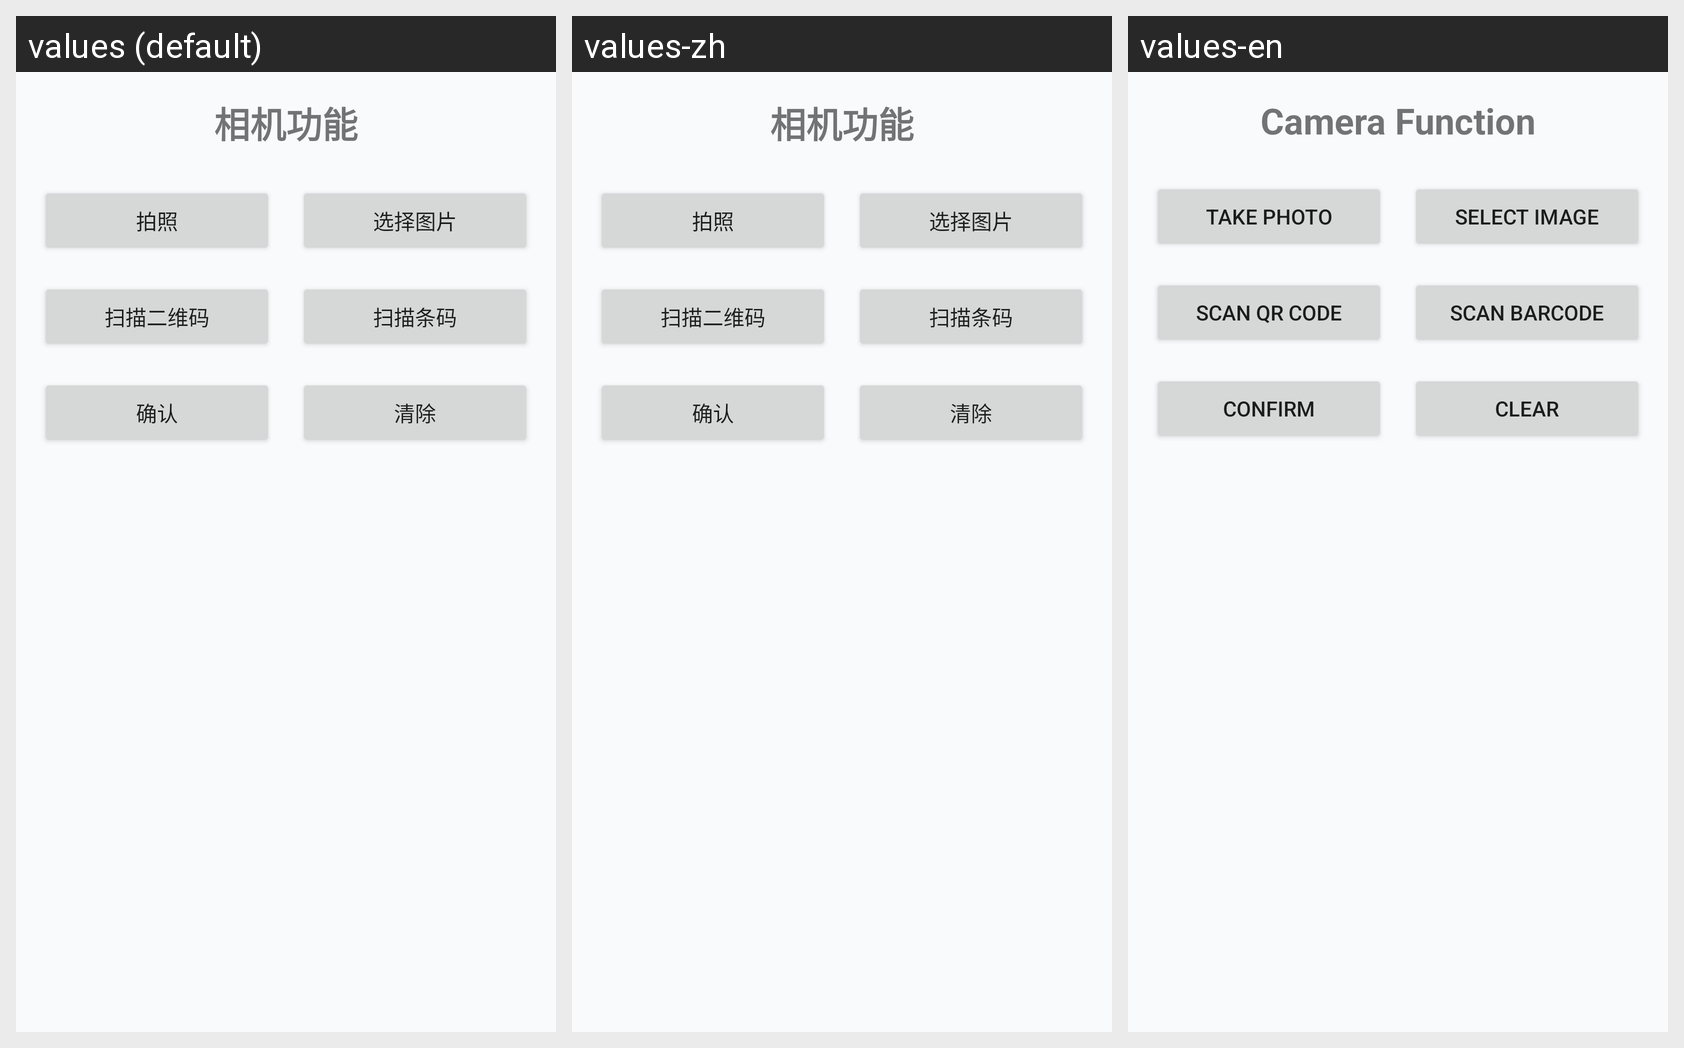

The same Android screen rendered under several of its app's locales, left to right. List the strings drawn on it with the default value and each locale's translation.
Android screen res/layout/fragment_camera.xml rendered under 3 locales, left to right: values (default), values-zh, values-en. Device: Nexus 5 (rendered at 1080×1920; each locale shown at half size, 540×960, under a caption strip naming it); theme Theme.Mobileemployeesimple.
Strings drawn on this screen, with the default value and each locale's value (text and hints the layout hard-codes, and strings that could not be matched under every locale, appear in the picture but are not listed):

camera_title
  values: 相机功能
  values-zh: 相机功能
  values-en: Camera Function

camera_take_photo
  values: 拍照
  values-zh: 拍照
  values-en: Take Photo

camera_select_image
  values: 选择图片
  values-zh: 选择图片
  values-en: Select Image

camera_scan_qr
  values: 扫描二维码
  values-zh: 扫描二维码
  values-en: Scan QR Code

camera_scan_barcode
  values: 扫描条码
  values-zh: 扫描条码
  values-en: Scan Barcode

camera_confirm
  values: 确认
  values-zh: 确认
  values-en: Confirm

camera_clear
  values: 清除
  values-zh: 清除
  values-en: Clear
